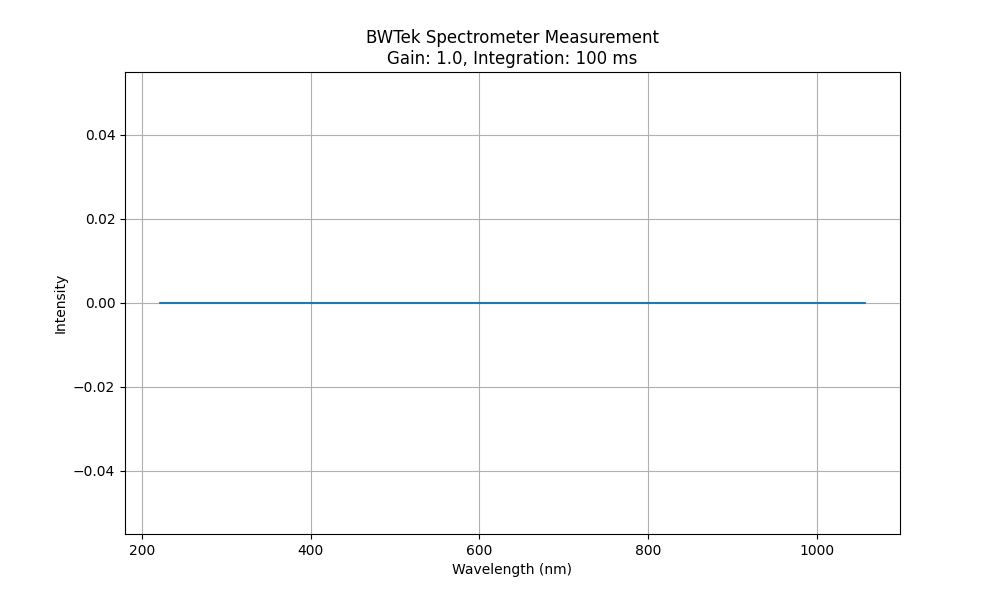

The file beside this chart, header and first rows:
Wavelength (nm), Intensity
221.6, 0
222.1, 0
222.6, 0
223.1, 0
223.7, 0
224.2, 0
224.7, 0
225.3, 0
225.8, 0
226.3, 0
226.8, 0
227.4, 0
227.9, 0
228.4, 0
228.9, 0
229.5, 0
230, 0
230.5, 0
231, 0
231.6, 0
232.1, 0
232.6, 0
233.2, 0
233.7, 0
234.2, 0
234.7, 0
235.3, 0
235.8, 0
236.3, 0
236.8, 0
237.4, 0
237.9, 0
238.4, 0
238.9, 0
239.5, 0
240, 0
240.5, 0
241, 0
241.5, 0
242.1, 0
242.6, 0
243.1, 0
243.6, 0
244.2, 0
244.7, 0
245.2, 0
245.7, 0
246.3, 0
246.8, 0
247.3, 0
247.8, 0
248.4, 0
248.9, 0
249.4, 0
249.9, 0
250.4, 0
251, 0
251.5, 0
252, 0
252.5, 0
... 1,988 more rows
